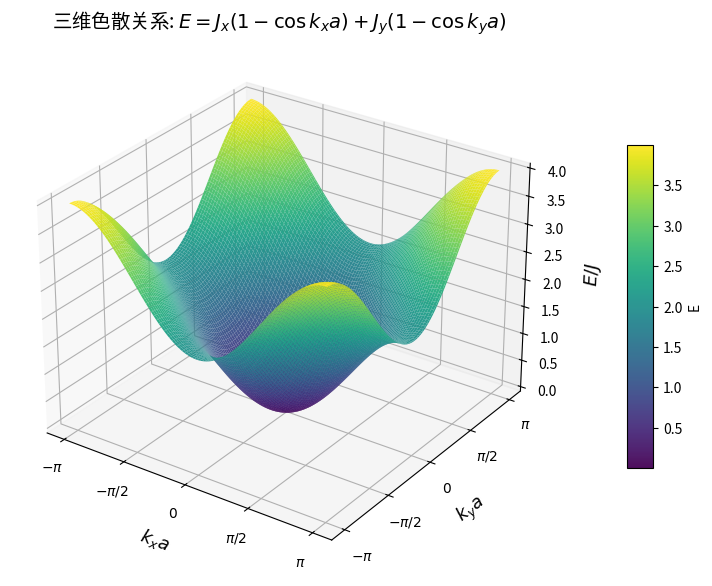

Python code for this plot:
import numpy as np
import matplotlib.pyplot as plt
from mpl_toolkits.mplot3d import Axes3D

# ============ 参数设置 ============
a  = 1.0      # 晶格常数
Jx = 1.0      # x 方向跃迁强度
Jy = 1.0      # y 方向跃迁强度
# 如果想看各向异性，可改成 Jy = 0.5 等

# ============ 布里渊区网格 ============
N = 200
kx = np.linspace(-np.pi/a, np.pi/a, N)
ky = np.linspace(-np.pi/a, np.pi/a, N)
KX, KY = np.meshgrid(kx, ky)

# ============ 色散关系 ============
E = Jx*(1 - np.cos(KX*a)) + Jy*(1 - np.cos(KY*a))

# ============ 三维绘图 ============
fig = plt.figure(figsize=(10, 7))
ax  = fig.add_subplot(111, projection='3d')

surf = ax.plot_surface(KX, KY, E,
                       cmap='viridis',
                       edgecolor='none',
                       rstride=2, cstride=2,   # 稀疏采样，让网格更清晰
                       alpha=0.95,
                       antialiased=True)

# ============ 坐标轴和标签 ============
ax.set_xlabel(r'$k_x a$', fontsize=13, labelpad=8)
ax.set_ylabel(r'$k_y a$', fontsize=13, labelpad=8)
ax.set_zlabel(r'$E / J$',  fontsize=13, labelpad=8)
ax.set_title(r'三维色散关系: $E = J_x(1-\cos k_x a) + J_y(1-\cos k_y a)$',
             fontsize=14)

# 让坐标刻度以 π 为单位
ticks = [-np.pi, -np.pi/2, 0, np.pi/2, np.pi]
labels = [r'$-\pi$', r'$-\pi/2$', r'$0$', r'$\pi/2$', r'$\pi$']
ax.set_xticks(ticks); ax.set_xticklabels(labels)
ax.set_yticks(ticks); ax.set_yticklabels(labels)

# 色彩条
fig.colorbar(surf, ax=ax, shrink=0.6, aspect=12, pad=0.1, label='E')

# 视角
ax.view_init(elev=28, azim=-55)

plt.tight_layout()
plt.savefig('dispersion_3d.png', dpi=200, bbox_inches='tight')
plt.show()
